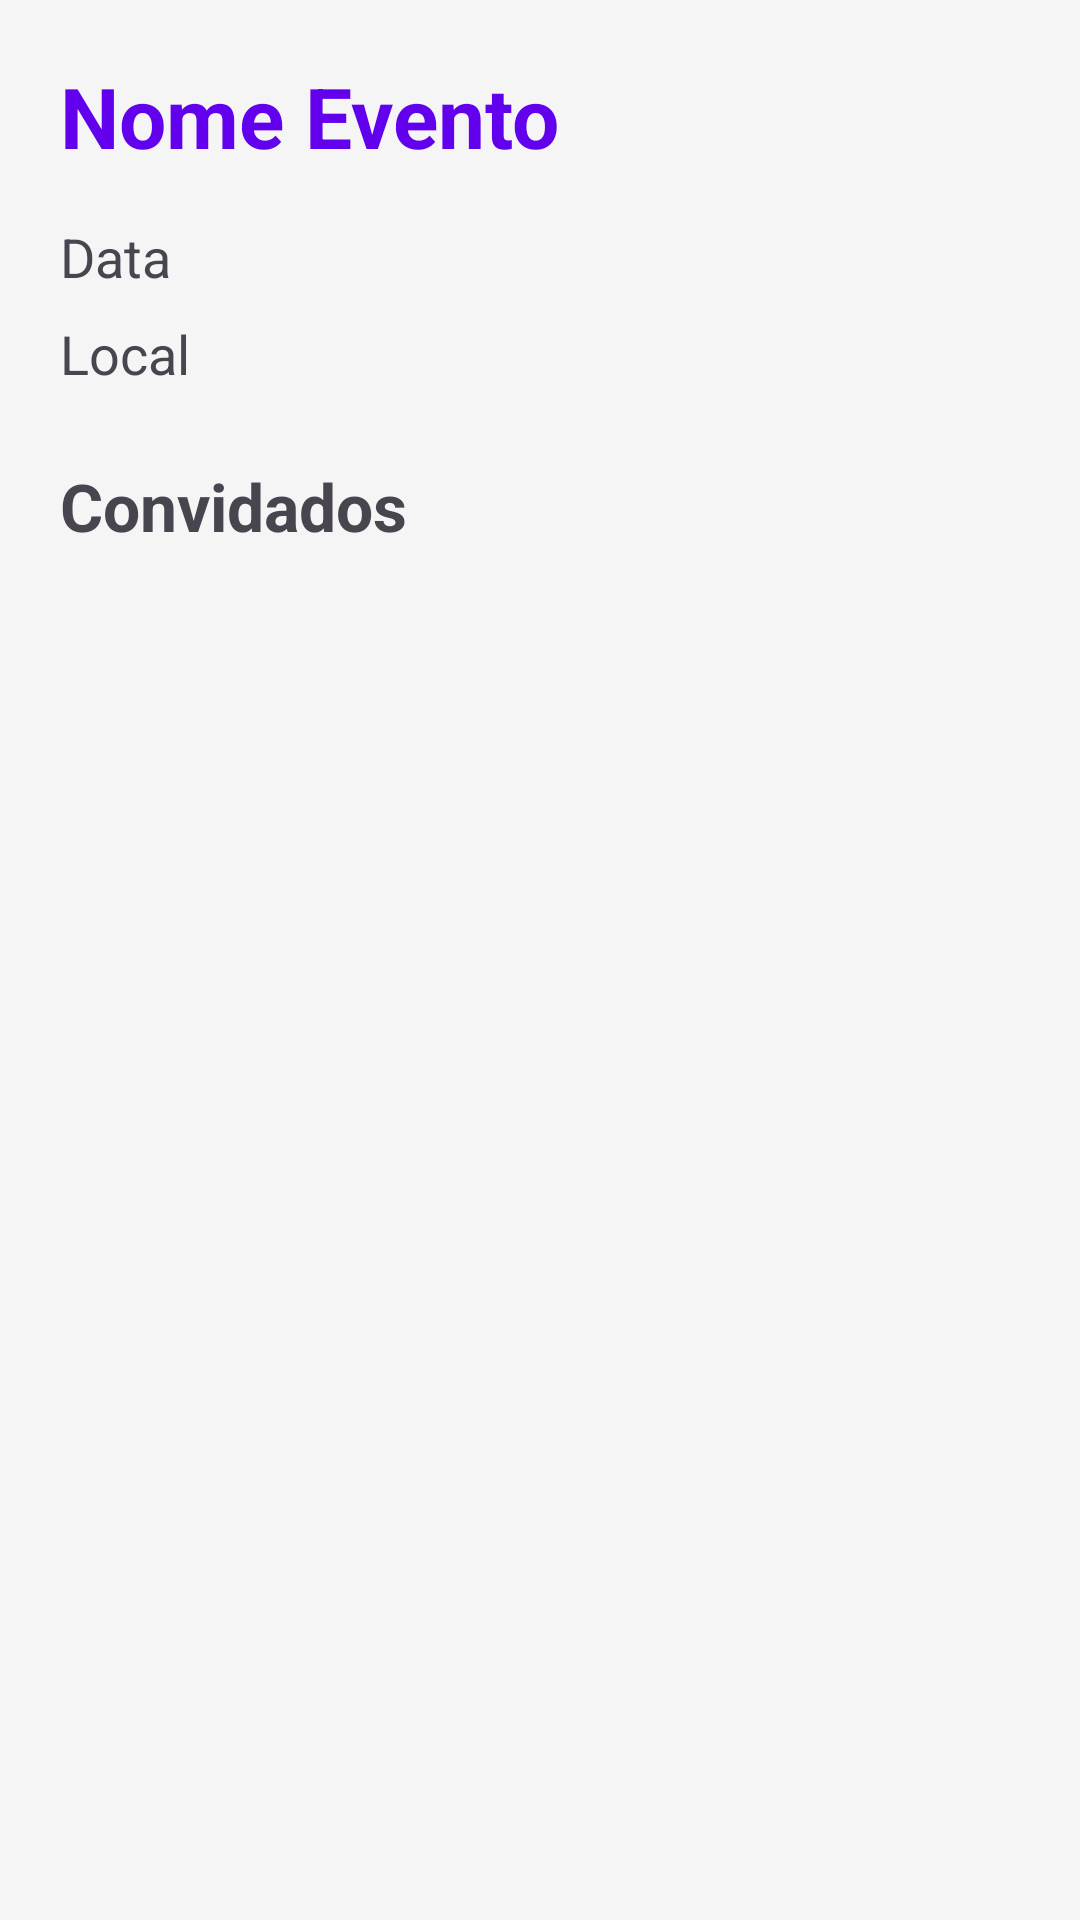

Here is an Android app screen rendered from its layout file. Give the layout XML and the strings, colors and styles it references.
<!-- AndroidManifest.xml: application theme Theme.OrganizaEventos -->
<!-- res/layout/activity_detalhes_evento.xml -->
<?xml version="1.0" encoding="utf-8"?>
<LinearLayout xmlns:android="http://schemas.android.com/apk/res/android"
    android:layout_width="match_parent"
    android:layout_height="match_parent"
    android:orientation="vertical"
    android:padding="20dp"
    android:background="#F5F5F5">

    
    <TextView
        android:id="@+id/txtNomeEvento"
        android:layout_width="wrap_content"
        android:layout_height="wrap_content"
        android:text="Nome Evento"
        android:textSize="28sp"
        android:textStyle="bold"
        android:textColor="#6200EE"
        android:layout_marginBottom="16dp"/>

    
    <TextView
        android:id="@+id/txtDataEvento"
        android:layout_width="wrap_content"
        android:layout_height="wrap_content"
        android:text="Data"
        android:textSize="18sp"
        android:layout_marginBottom="8dp"/>

    
    <TextView
        android:id="@+id/txtLocalEvento"
        android:layout_width="wrap_content"
        android:layout_height="wrap_content"
        android:text="Local"
        android:textSize="18sp"
        android:layout_marginBottom="24dp"/>

    
    <TextView
        android:layout_width="wrap_content"
        android:layout_height="wrap_content"
        android:text="Convidados"
        android:textSize="22sp"
        android:textStyle="bold"
        android:layout_marginBottom="12dp"/>

    
    <ListView
        android:id="@+id/listViewConvidadosEvento"
        android:layout_width="match_parent"
        android:layout_height="match_parent"/>

</LinearLayout>
<!-- resources referenced by this layout -->
<resources>
  <style name="Theme.OrganizaEventos" parent="Base.Theme.OrganizaEventos" />
  <style name="Base.Theme.OrganizaEventos" parent="Theme.Material3.DayNight.NoActionBar">
          
          
      </style>
</resources>
